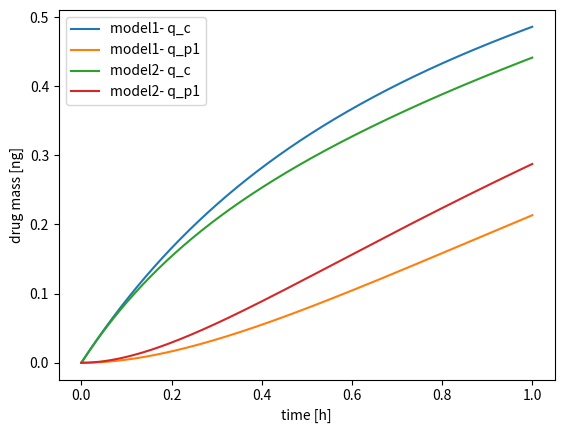

This chart was generated by the following Python code:
import matplotlib.pylab as plt
import numpy as np
import scipy.integrate


# This prototype implements the pharmokinetic (PK) model of the intravenous bolus 
# dosing protocol.
# The equations  can be found in the following module:
# https://sabs-r3.github.io/software-engineering-projects/01-introduction/index.html






### Define the model ####

def dose(t, X):
    """
    Calculate the instantaneous dose for a given time (t) and input dose (X).

    :param t: float, current time, [h]
    :param X: float, input dose, [ng]

    :returns: float, instantaneous dose, [ng/h]
    """

    # The instantaneous dose is constant over time, analogous to an intravenous 
    # injection (IV)
    return X

def rhs(t, y, Q_p1, V_c, V_p1, CL, X):
    """
    Calculate the right hand side (rhs) for the differential equations of the 
    intravenous bolus dosing protocol with linear linear clearance from the central
    compartment. 

    :param t: float, current time, [h]
    :param y: list, initial quantities of the drug in the peripheral and and central
    compartments, [ng, ng]
    :param Q_p1: float, the transition rate constant between the central compartment and 
    the first peripheral compartment, [mL/h]
    :param V_c: float, the volume of the central compartment, [mL]
    :param V_p1: float, the volume of the first peripheral compartment, [mL]
    :param CL: float, the clearance/elimination rate from the central compartment, [mL/h]
    :param X: float, input dose, [ng]

    :returns: list, first entry (float) is the rate of change of the quantity of the drug 
    in the central compartment with respect to (wrt) time [ng/h]. Likewise, the second 
    entry (float) is the rate of change wrt time of the quantity of the drug in the first 
    peripheral compartment [ng/h]

    
    """
    # We set the inital quantities of the drug in the central and peripheral compartments
    # equal, this is the steady state, a natural choice for y is [0, 0] (no drug present)
    q_c, q_p1 = y


    # dqp1_dt is the rate of transition from the central compartment into the peripheral 
    # compartment, (which has rate constant Q_p1). Note that if the concentration of the 
    # drug in the central compartment (q_c / V_c) is greater than that of the peripheral 
    # compartment, the transition rate is positive (into the peripheral component). It is 
    # clear that the transition rate is proportional to the difference in concentrations 
    # between the central and peripheral compartments. 
    dqp1_dt = Q_p1 * (q_c / V_c - q_p1 / V_p1)


    # dqc_dt is the net rate of transition into the central compartment. 
    dqc_dt = dose(t, X) - q_c / V_c * CL - dqp1_dt

    return [dqc_dt, dqp1_dt]





### Implement the model ####


## Initialize the parameters ##

# Create two 'models', the only difference is that the rate constant Q_p1 in model
# two is twice that of model one. 

# Set the parameters for the first 'model'
model1_args = {
    'name': 'model1',
    'Q_p1': 1.0,
    'V_c': 1.0,
    'V_p1': 1.0,
    'CL': 1.0,
    'X': 1.0,
}

# Set the parameters for the second 'model'
model2_args = {
    'name': 'model2',
    'Q_p1': 2.0,
    'V_c': 1.0,
    'V_p1': 1.0,
    'CL': 1.0,
    'X': 1.0,
}

# Set the times evaluated to be 1000 points equally spaced between 
# 0 and 1 hours (inclusive)
t_eval = np.linspace(0, 1, 1000)

# Set the initial amounts of the drug in the central and first peripheral compartments, 
# respectively, to both 0
y0 = np.array([0.0, 0.0])




## Plot the model with the initializations above ##



# Create a figure to show the quantity of the drug in the central and first peripheral
# compartments over time.
fig = plt.figure()

# Solve and plot each model
for model in [model1_args, model2_args]:
    
    # Create a list of the arguments to the rhs function
    args = [
        model['Q_p1'], model['V_c'], model['V_p1'], model['CL'], model['X']
    ]

    # Solve for q_c and q_p1
    sol = scipy.integrate.solve_ivp(
        fun=lambda t, y: rhs(t, y, *args),
        t_span=[t_eval[0], t_eval[-1]],
        y0=y0, t_eval=t_eval
    )

    # Plot the results for themodel
    plt.plot(sol.t, sol.y[0, :], label=model['name'] + '- q_c')
    plt.plot(sol.t, sol.y[1, :], label=model['name'] + '- q_p1')

plt.legend()
plt.ylabel('drug mass [ng]')
plt.xlabel('time [h]')
plt.show()
